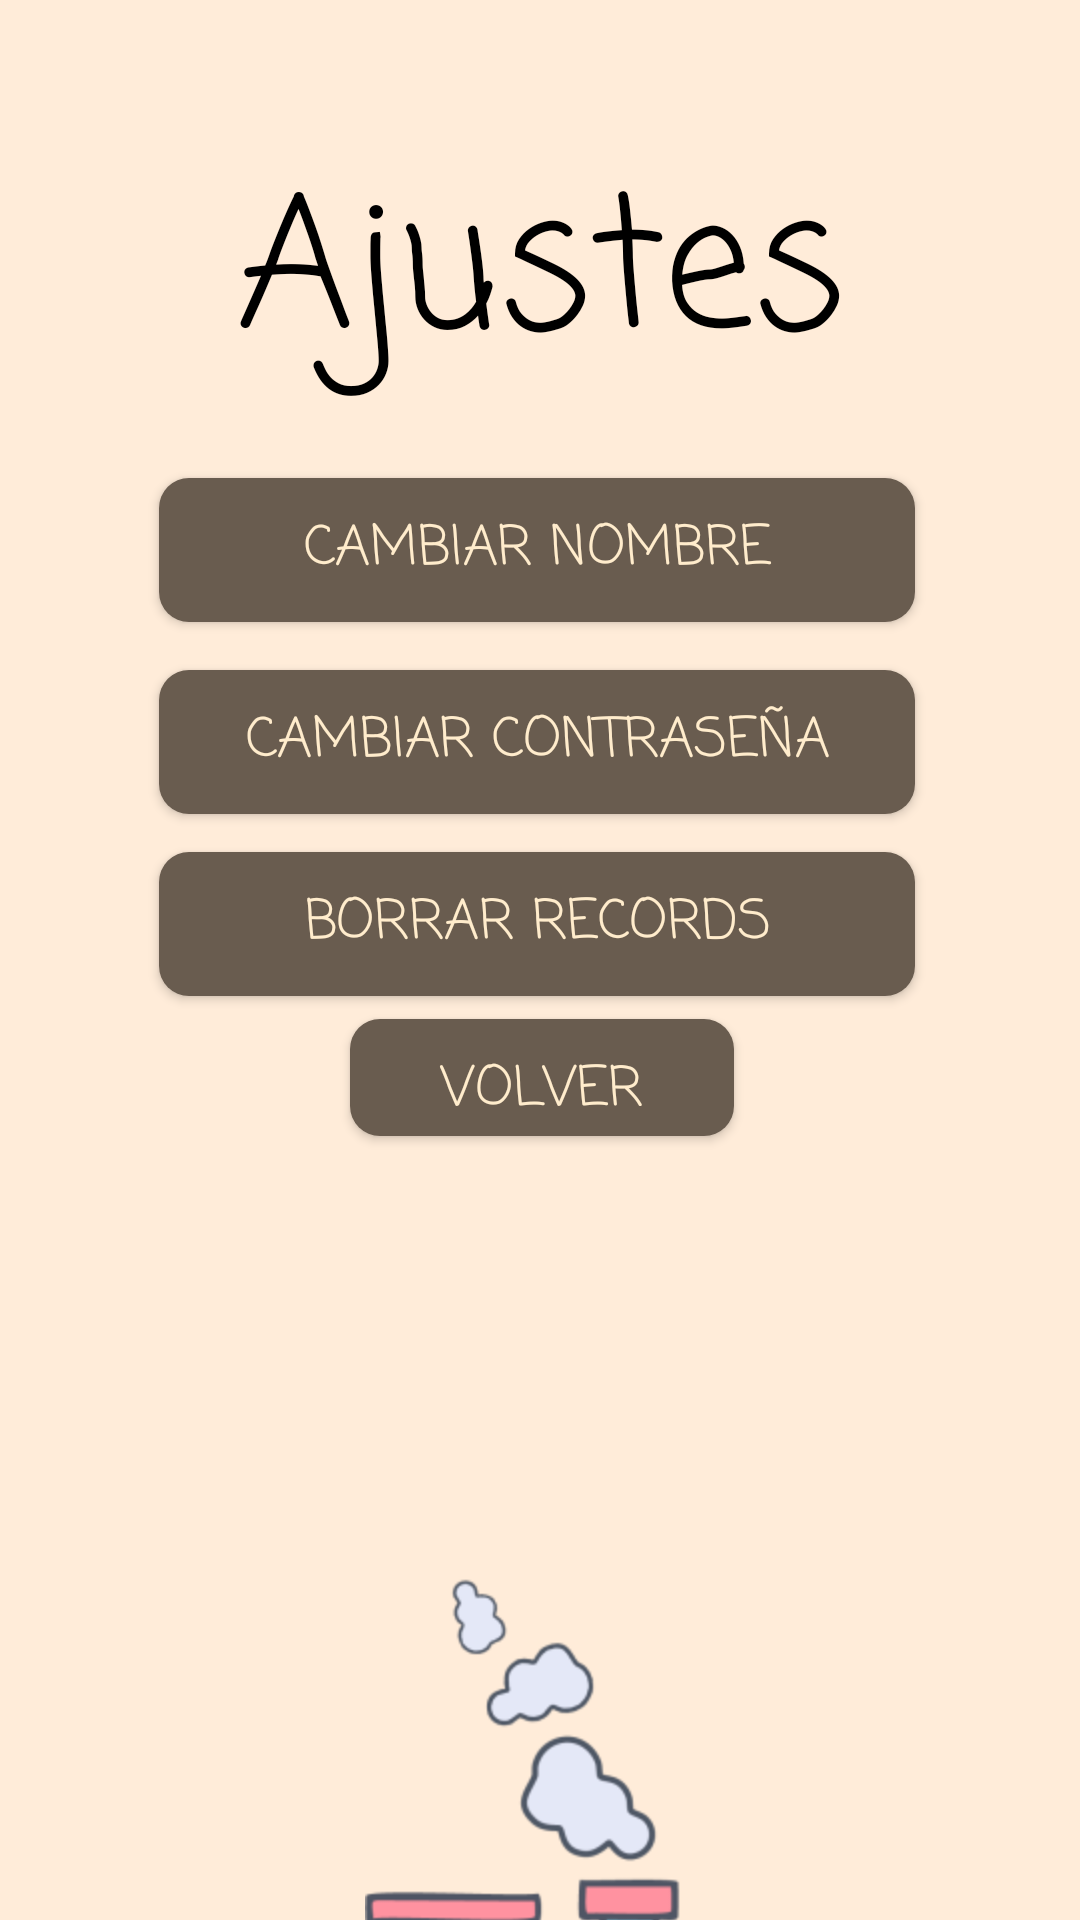

The Android layout XML behind this screen, and the referenced resources:
<!-- AndroidManifest.xml: application theme Theme.Gamecenter -->
<!-- res/layout/ajustes.xml -->
<?xml version="1.0" encoding="utf-8"?>
<androidx.constraintlayout.widget.ConstraintLayout xmlns:android="http://schemas.android.com/apk/res/android"
    xmlns:app="http://schemas.android.com/apk/res-auto"
    xmlns:tools="http://schemas.android.com/tools"
    android:id="@+id/main"
    android:layout_width="match_parent"
    android:layout_height="match_parent"
    tools:context=".Ajustes"
    android:background="@color/fondo_arena">

    <androidx.constraintlayout.widget.ConstraintLayout
        android:id="@+id/constraintLayout"
        android:layout_width="282dp"
        android:layout_height="398dp"

        android:layout_marginTop="448dp"
        app:layout_constraintEnd_toEndOf="parent"
        app:layout_constraintHorizontal_bias="0.496"
        app:layout_constraintStart_toStartOf="parent"
        app:layout_constraintTop_toTopOf="parent">

        <ImageView
            android:id="@+id/cuerpo"
            android:layout_width="wrap_content"
            android:layout_height="wrap_content"
            android:src="@drawable/cuerpo"
            app:layout_constraintBottom_toBottomOf="parent"
            app:layout_constraintEnd_toEndOf="parent"
            app:layout_constraintStart_toStartOf="parent"
            app:layout_constraintTop_toTopOf="parent" />


        <ImageView
            android:id="@+id/humo1"
            android:layout_width="wrap_content"
            android:layout_height="wrap_content"
            android:src="@drawable/humo1"
            app:layout_constraintBottom_toBottomOf="parent"
            app:layout_constraintEnd_toEndOf="parent"
            app:layout_constraintHorizontal_bias="0.596"
            app:layout_constraintStart_toStartOf="parent"
            app:layout_constraintTop_toTopOf="parent"
            app:layout_constraintVertical_bias="0.323" />

        <ImageView
            android:id="@+id/humo2"
            android:layout_width="wrap_content"
            android:layout_height="wrap_content"
            android:src="@drawable/humo2"
            app:layout_constraintBottom_toBottomOf="parent"
            app:layout_constraintEnd_toEndOf="parent"
            app:layout_constraintStart_toStartOf="parent"
            app:layout_constraintTop_toTopOf="parent"
            app:layout_constraintVertical_bias="0.182" />

        <ImageView
            android:id="@+id/humo3"
            android:layout_width="wrap_content"
            android:layout_height="wrap_content"
            android:src="@drawable/humo3"
            app:layout_constraintBottom_toBottomOf="parent"
            app:layout_constraintEnd_toEndOf="parent"
            app:layout_constraintHorizontal_bias="0.379"
            app:layout_constraintStart_toStartOf="parent"
            app:layout_constraintTop_toTopOf="parent"
            app:layout_constraintVertical_bias="0.111" />

        <ImageView
            android:id="@+id/rueda_atras"
            android:layout_width="wrap_content"
            android:layout_height="wrap_content"
            android:src="@drawable/rueda_atras"
            app:layout_constraintBottom_toBottomOf="parent"
            app:layout_constraintEnd_toEndOf="parent"
            app:layout_constraintHorizontal_bias="0.337"
            app:layout_constraintStart_toStartOf="parent"
            app:layout_constraintTop_toTopOf="parent"
            app:layout_constraintVertical_bias="0.702" />

        <ImageView
            android:id="@+id/rueda_delante"
            android:layout_width="wrap_content"
            android:layout_height="wrap_content"
            android:src="@drawable/reuda_delante"
            app:layout_constraintBottom_toBottomOf="parent"
            app:layout_constraintEnd_toEndOf="parent"
            app:layout_constraintHorizontal_bias="0.69"
            app:layout_constraintStart_toStartOf="parent"
            app:layout_constraintTop_toTopOf="parent"
            app:layout_constraintVertical_bias="0.688" />

    </androidx.constraintlayout.widget.ConstraintLayout>

    <Button
        android:id="@+id/b_cambiarNombre"
        android:layout_width="252dp"
        android:layout_height="48dp"
        android:background="@drawable/background_button_login"
        android:fontFamily="casual"
        android:padding="10dp"
        android:text="Cambiar nombre usuario"
        android:textColor="#ffeccc"
        android:textSize="18dp"
        app:layout_constraintBottom_toBottomOf="parent"
        app:layout_constraintEnd_toEndOf="parent"
        app:layout_constraintHorizontal_bias="0.49"
        app:layout_constraintStart_toStartOf="parent"
        app:layout_constraintTop_toTopOf="parent"
        app:layout_constraintVertical_bias="0.269" />

    <Button
        android:id="@+id/b_cambiarPassword"
        android:layout_width="252dp"
        android:layout_height="48dp"
        android:background="@drawable/background_button_login"
        android:fontFamily="casual"
        android:padding="10dp"
        android:text="Cambiar Contraseña"
        android:textColor="#ffeccc"
        android:textSize="18dp"
        app:layout_constraintBottom_toBottomOf="parent"
        app:layout_constraintEnd_toEndOf="parent"
        app:layout_constraintHorizontal_bias="0.49"
        app:layout_constraintStart_toStartOf="parent"
        app:layout_constraintTop_toTopOf="parent"
        app:layout_constraintVertical_bias="0.377" />

    <Button
        android:id="@+id/b_borrarRecords"
        android:layout_width="252dp"
        android:layout_height="48dp"
        android:background="@drawable/background_button_login"
        android:fontFamily="casual"
        android:padding="10dp"
        android:text="Borrar Records"
        android:textColor="#ffeccc"
        android:textSize="18dp"
        app:layout_constraintBottom_toBottomOf="parent"
        app:layout_constraintEnd_toEndOf="parent"
        app:layout_constraintHorizontal_bias="0.49"
        app:layout_constraintStart_toStartOf="parent"
        app:layout_constraintTop_toTopOf="parent"
        app:layout_constraintVertical_bias="0.48" />

    <Button
        android:id="@+id/b_atras"
        android:layout_width="128dp"
        android:layout_height="39dp"
        android:background="@drawable/background_button_login"
        android:fontFamily="casual"
        android:padding="10dp"
        android:text="Volver"
        android:textColor="#ffeccc"
        android:textSize="18dp"
        app:layout_constraintBottom_toBottomOf="parent"
        app:layout_constraintEnd_toEndOf="parent"
        app:layout_constraintHorizontal_bias="0.503"
        app:layout_constraintStart_toStartOf="parent"
        app:layout_constraintTop_toTopOf="parent"
        app:layout_constraintVertical_bias="0.565" />

    <TextView
        android:id="@+id/textView"
        android:layout_width="wrap_content"
        android:layout_height="wrap_content"
        android:fontFamily="casual"
        android:text="Ajustes"
        android:textColor="@color/black"
        android:textSize="60dp"
        app:layout_constraintBottom_toBottomOf="parent"
        app:layout_constraintEnd_toEndOf="parent"
        app:layout_constraintStart_toStartOf="parent"
        app:layout_constraintTop_toTopOf="parent"
        app:layout_constraintVertical_bias="0.084" />

</androidx.constraintlayout.widget.ConstraintLayout>
<!-- resources referenced by this layout -->
<resources>
  <color name="black">#FF000000</color>
  <color name="fondo_arena">#ffecd9</color>
  <!-- drawable background_button_login (drawable) -->
  <?xml version="1.0" encoding="utf-8"?>
  <shape xmlns:android="http://schemas.android.com/apk/res/android"
      android:shape="rectangle">
  
      
      <solid android:color="#695c4f"/>
  
      
      <corners android:radius="10dp"/>
  
      
      <size android:width="80dp" android:height="50dp"/>
  </shape>
  <!-- drawable cuerpo: png bitmap (drawable-hdpi, 10218 bytes) -->
  <!-- drawable humo1: png bitmap (drawable-hdpi, 4792 bytes) -->
  <!-- drawable humo2: png bitmap (drawable-hdpi, 4017 bytes) -->
  <!-- drawable humo3: png bitmap (drawable-hdpi, 3367 bytes) -->
  <!-- drawable reuda_delante: png bitmap (drawable-hdpi, 4682 bytes) -->
  <!-- drawable rueda_atras: png bitmap (drawable-hdpi, 5133 bytes) -->
  <style name="Theme.Gamecenter" parent="Base.Theme.Gamecenter" />
  <style name="Base.Theme.Gamecenter" parent="Theme.Material3.DayNight.NoActionBar">
          
          
      </style>
</resources>
